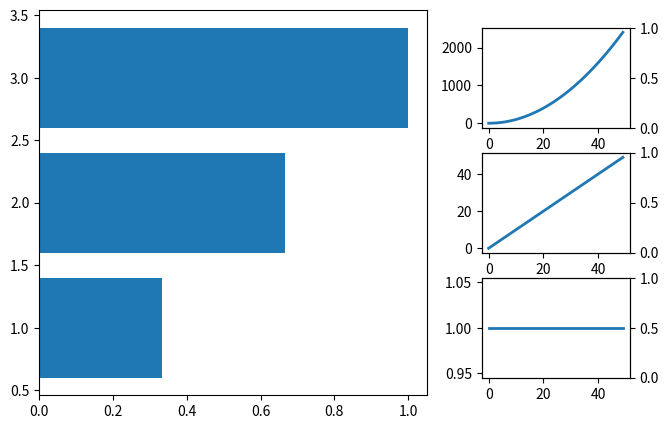

The matplotlib source for this figure:
import matplotlib.pyplot as plt
import numpy as np


# def make_twin_axes(ax, *args, **kwargs):
#     """Make a twinx axes of ax. This is used for twinx and twiny."""
#     # Typically, SubplotBase._make_twin_axes is called instead of this.
#     if 'sharex' in kwargs and 'sharey' in kwargs:
#         raise ValueError("Twinned Axes may share only one axis")
#     ax2 = ax.figure.add_axes(ax.get_position(True))
#     ax.set_adjustable('datalim')
#     ax2.set_adjustable('datalim')
#     ax._twinned_axes.join(ax, ax2)
#     return ax2

fig,ax = plt.subplots(figsize=(5,5))
# fig.draw_no_output()

# create a horizontal bar chart
barx = [1,2,3]
bary = np.array([1,2,3])/3

rects = ax.barh(barx,bary)

# create some data to plot
x = np.arange(50)

insets = [] # list to hold inset axes

# create inset axes at each level of the bar chart
for num in range(len(barx)):
    ypos = rects.patches[num].get_y()
    xpos = 1.2
    
    ax1 = ax.inset_axes([xpos,ypos,0.4,0.8],transform=ax.transData)
    
    ax1.plot(x,x**num,linewidth=2)
    insets.append(ax1)

# twin_ax = insets[0].twin_ax.set_in_layout(False)

# create twin axes for each inset axes
twins = []
for a in insets:
    twin_ax = a.twinx()
    twin_ax.set_in_layout(False)
    twins.append(twin_ax)